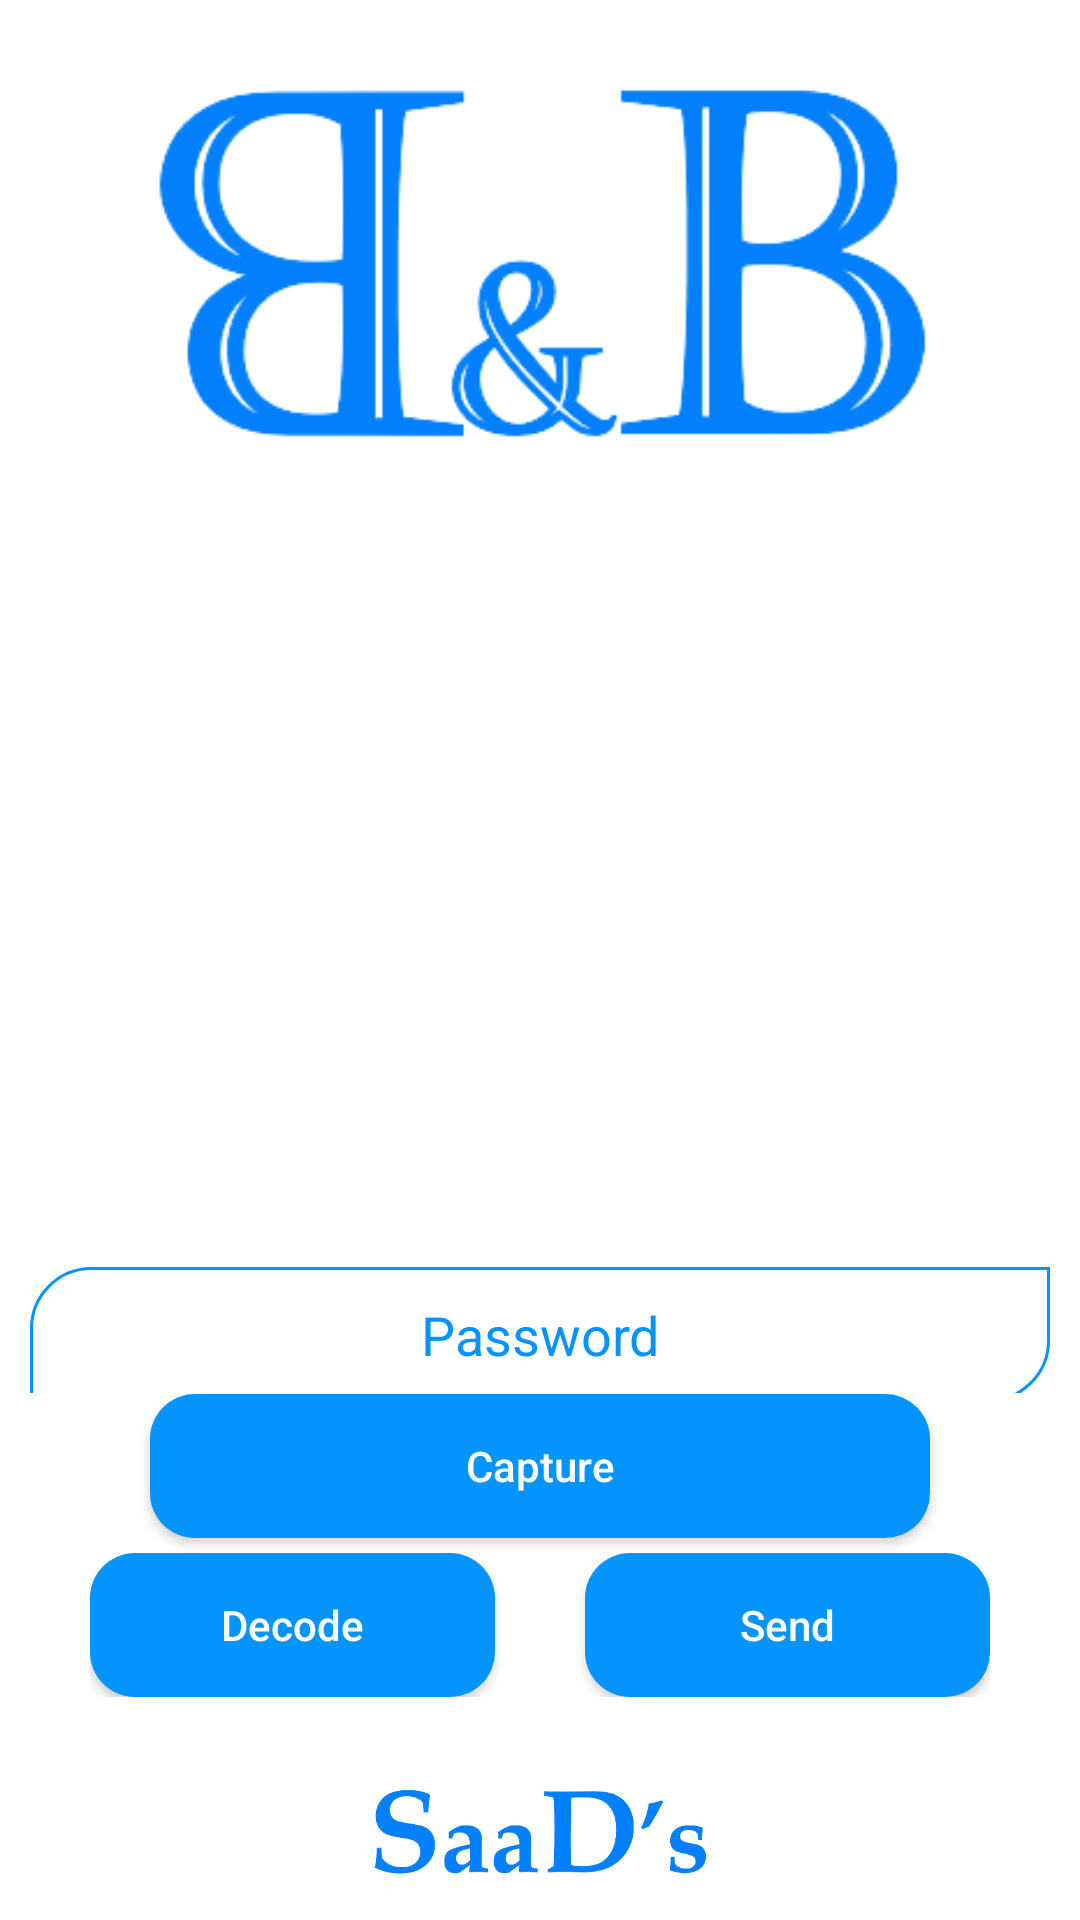

Write the Android layout XML for this screen, with the resource values it uses.
<!-- AndroidManifest.xml: application theme Theme.Encodo -->
<!-- res/layout/activity_capture_image.xml -->
<?xml version="1.0" encoding="utf-8"?>
<LinearLayout
    xmlns:android="http://schemas.android.com/apk/res/android"
    xmlns:app="http://schemas.android.com/apk/res-auto"
    xmlns:tools="http://schemas.android.com/tools"
    android:layout_width="match_parent"
    android:layout_height="match_parent"
    tools:context=".CaptureImage"
    android:orientation="vertical">
    <ImageView
        android:layout_width="match_parent"
        android:layout_height="0dp"
        android:layout_weight="30"
        android:src="@mipmap/cover">
    </ImageView>
    <ImageView
        android:id="@+id/captureImage_imageView"
        android:layout_width="match_parent"
        android:layout_height="0dp"
        android:layout_weight="40">
    </ImageView>
    <LinearLayout
        android:layout_width="match_parent"
        android:layout_height="0dp"
        android:layout_weight="10"
        android:orientation="vertical"
        android:gravity="center">
        <TextView
            android:id="@+id/captureImage_textView"
            android:layout_width="match_parent"
            android:layout_height="wrap_content"
            android:gravity="center"
            android:layout_gravity="center">
        </TextView>
        <EditText
            android:id="@+id/captureImage_password"
            android:layout_width="match_parent"
            android:layout_height="45dp"
            android:gravity="center"
            android:inputType="textPassword"
            android:layout_margin="10dp"
            android:background="@drawable/input"

            android:hint="Password"
            android:textColorHint="@color/skyBlue"
            android:textColor="@color/skyBlue">
        </EditText>
    </LinearLayout>
    <LinearLayout
        android:layout_width="match_parent"
        android:layout_height="0dp"
        android:layout_weight="20"
        android:orientation="vertical"
        android:gravity="bottom">
        <Button
            android:id="@+id/captureImage_captureButton"
            android:layout_width="match_parent"
            android:layout_height="wrap_content"
            android:background="@drawable/button"
            android:layout_marginRight="50dp"
            android:layout_marginLeft="50dp"
            android:layout_marginBottom="5dp"

            android:text="Capture"
            android:textAllCaps="false"
            android:textColor="@color/white">
        </Button>

        <LinearLayout
            android:layout_width="match_parent"
            android:layout_height="wrap_content"
            android:gravity="center"
            android:paddingLeft="30dp"
            android:paddingRight="30dp"
            android:layout_marginBottom="15dp">
            <Button
                android:id="@+id/captureImage_decodeButton"
                android:layout_width="0dp"
                android:layout_weight="50"
                android:layout_height="wrap_content"
                android:background="@drawable/button"
                android:layout_marginRight="30dp"

                android:text="Decode"
                android:textAllCaps="false"
                android:textColor="@color/white">
            </Button>
            <Button
                android:id="@+id/captureImage_sendButton"
                android:layout_width="0dp"
                android:layout_height="wrap_content"
                android:layout_weight="50"
                android:background="@drawable/button"

                android:text="Send"
                android:textAllCaps="false"
                android:textColor="@color/white">
            </Button>
        </LinearLayout>
    </LinearLayout>
    <ImageView
        android:layout_width="match_parent"
        android:layout_height="0dp"
        android:layout_weight="5"
        android:src="@mipmap/saad_icon"
        android:layout_margin="15dp">
    </ImageView>
</LinearLayout>
<!-- resources referenced by this layout -->
<resources>
  <color name="skyBlue">#0494fc</color>
  <color name="white">#FFFFFFFF</color>
  <!-- drawable button (drawable) -->
  <?xml version="1.0" encoding="utf-8"?>
  <shape xmlns:android="http://schemas.android.com/apk/res/android">
      <solid android:color="@color/skyBlue"></solid>
      <corners android:radius="15dp"></corners>
  </shape>
  <!-- drawable input (drawable) -->
  <?xml version="1.0" encoding="utf-8"?>
  <shape xmlns:android="http://schemas.android.com/apk/res/android">
      <solid android:color="@android:color/transparent"></solid>
      <stroke
          android:color="@color/skyBlue"
          android:width="1dp">
      </stroke>
      <corners
          android:topLeftRadius="20dp"
          android:bottomRightRadius="20dp">
      </corners>
  </shape>
  <!-- mipmap cover: png bitmap (mipmap-xxhdpi, 20399 bytes) -->
  <!-- mipmap saad_icon: png bitmap (mipmap-xxhdpi, 18682 bytes) -->
  <style name="Theme.Encodo" parent="Theme.MaterialComponents.DayNight.NoActionBar">
          
          <item name="colorPrimary">@color/skyBlue</item>
          <item name="colorPrimaryVariant">@color/skyBlue</item>
          <item name="colorOnPrimary">@color/skyBlue</item>
          
          <item name="colorSecondary">@color/skyBlue</item>
          <item name="colorSecondaryVariant">@color/skyBlue</item>
          <item name="colorOnSecondary">@color/skyBlue</item>
          
          <item name="android:statusBarColor" tools:targetApi="l">?attr/colorPrimaryVariant</item>
          
      </style>
</resources>
